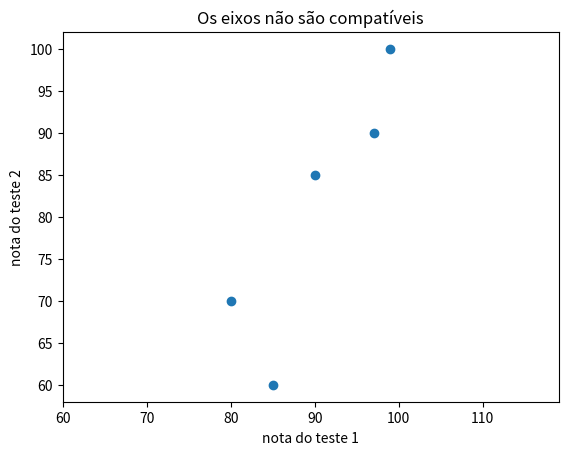

Write Python code to recreate this figure.
from matplotlib import pyplot as plt



# friends = [ 70, 65, 72, 63, 71, 64, 60, 64, 67]
# minutes = [175, 170, 205, 120, 220, 130, 105, 145, 190]
# labels = ['a', 'b', 'c', 'd', 'e', 'f', 'g', 'h', 'i']

# plt.scatter(friends, minutes)

# # nomeia cada posição
# for label, friend_count, minute_count in zip(labels, friends, minutes):
#     plt.annotate(label,
#         xy=(friend_count, minute_count),  # coloca o rótulo com sua posição
#         xytext=(5, -5),
#         textcoords='offset points'
#                  )

# plt.title("Minutos Diários vs. Número de Amigos")
# plt.xlabel("# de amigos")
# plt.ylabel("minutos diários passados no site")



# plt.show()



test_1_grades = [ 99, 90, 85, 97, 80]
test_2_grades = [100, 85, 60, 90, 70]

plt.scatter(test_1_grades, test_2_grades)
plt.axis('equal')

plt.title("Os eixos não são compatíveis")
plt.ylabel("nota do teste 2") 
plt.xlabel("nota do teste 1")


plt.show()